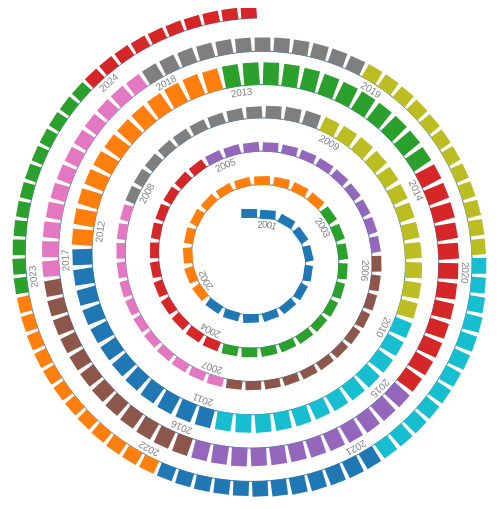
D3 v4 page, settled after 360 driven frames (6 s of simulated time); the page loaded 1 data file(s).


// ── main.js
// Configuración básica
var width = 500,
    height = 500,
    start = 0,
    end = 3,  
    numSpirals = 4,
    margin = {top: 20, bottom: 20, left: 20, right: 20};

var theta = function(r) {
  return numSpirals * Math.PI * r;
};

// Crear un mapa de colores para cada año
var yearColors = d3.scaleOrdinal()
  .domain(d3.range(2001, 2024))  // Años desde 2001 hasta 2014
  .range(d3.schemeCategory10);    // Usamos 10 colores (se repetirán si hay más de 10 años)

var r = d3.min([width, height]) / 2 - 40;

var radius = d3.scaleLinear()
  .domain([start, end])
  .range([40, r+30]);

// Creación del contenedor SVG
var svg = d3.select("#chart").append("svg")
  .attr("width", width + margin.right + margin.left)
  .attr("height", height + margin.left + margin.right)
  .append("g")
  .attr("transform", "translate(" + width / 2 + "," + height / 2 + ")");

var points = d3.range(start, end + 0.001, (end - start) / 1000);
var spiral = d3.radialLine()
  .curve(d3.curveCardinal)
  .angle(theta)
  .radius(radius);

var path = svg.append("path")
  .datum(points)
  .attr("id", "spiral")
  .attr("d", spiral)
  .style("fill", "none")
  .style("stroke", "steelblue");

// Calculamos la longitud total de la espiral y el ancho de las barras para cada mes
var spiralLength = path.node().getTotalLength(),
barWidth = (spiralLength / 168) * 0.5;  // 168 = 12 meses * 14 años

// Cargar los datos desde el CSV
d3.csv("unemployees.csv", function(data) {

  data = data.filter(function(d) {
    return d.YEARMONTH.trim() !== "";  // Filtra elementos donde YEARMONTH no es una cadena vacía
  })

  // Limpieza y preparación de datos
  data.forEach(function(d) {
    d.YearMonth = d.YEARMONTH;  // Formato yyyymm
    d.Year = +d.YearMonth.substring(0, 4); // Extraer solo el año como número
    d.MonthName = d.MONTH.toLowerCase();  // Convertimos a minúsculas para consistencia
    d.Unemployment = +d.TOTAL;  // Número de desempleados en millones
  });

  // Escala lineal para la posición de cada mes en la espiral
  var timeScale = d3.scaleLinear()
    .domain([0, data.length - 1])  // Índices de los meses (0 a 167 para 14 años)
    .range([0, spiralLength]);

  // Escala para la altura de las barras
  var yScale = d3.scaleLinear()
    .domain([0, d3.max(data, function(d) { return d.Unemployment; })])
    .range([0, (r / numSpirals) - 30]);

  // Crear rectángulos para cada mes
  svg.selectAll("rect")
    .data(data)
    .enter()
    .append("rect")
    .attr("x", function(d, i) {
      var linePer = timeScale(i),
          posOnLine = path.node().getPointAtLength(linePer),
          angleOnLine = path.node().getPointAtLength(linePer - barWidth);
      d.x = posOnLine.x;
      d.y = posOnLine.y;
      d.a = (Math.atan2(angleOnLine.y, angleOnLine.x) * 180 / Math.PI) - 90;
      return d.x;
    })
    .attr("y", function(d) { return d.y; })
    .attr("width", barWidth)
    .attr("height", function(d) { return yScale(d.Unemployment); })
    .style("fill", function(d) { return yearColors(d.Year); })  // Color asignado por año
    .attr("transform", function(d) { return "rotate(" + d.a + "," + d.x  + "," + d.y + ")"; });

// Agregar etiquetas de fecha (solo para enero de cada año)
svg.selectAll("text")
  .data(data.filter(function(d) { return d.MonthName === "enero"; }))  // Solo datos de enero
  .enter()
  .append("text")
  .attr("dy", 10)
  .style("text-anchor", "start")
  .style("font", "10px arial")
  .append("textPath")
  .text(function(d) {
    // Mostrar solo el año
    return d.YearMonth.substring(0, 4);
  })
  .attr("xlink:href", "#spiral")
  .style("fill", "grey")
  .attr("startOffset", function(d) {
    // Calcular la posición en la espiral para cada barra correspondiente a enero
    var index = data.indexOf(d);  // Encuentra el índice de este dato
    var linePer = timeScale(index);  // Usa este índice en la escala de tiempo
    
    // Ajuste especial para la primera etiqueta (2001) para que no se corte
    if (d.YearMonth.substring(0, 4) === "2001") {
      return "0%";  // Posición inicial ajustada para que la primera etiqueta quede visible
    }
    
    // Ajuste para las demás etiquetas de enero
    var offset = linePer - (barWidth * 0.75);  // Mueve ligeramente a la izquierda
    return ((offset / spiralLength) * 100) + "%";
  });

  // Agregar tooltip
  var tooltip = d3.select("#chart").append("div").attr("class", "tooltip");
  tooltip.append("div").attr("class", "date");
  tooltip.append("div").attr("class", "value");

  svg.selectAll("rect")
    .on("mouseover", function(d) {
      tooltip.select(".date").html("Mes: <b>" + d.MonthName + " " + d.Year + "</b>");
      tooltip.select(".value").html("Desempleo: <b>" + d.Unemployment + "</b>");

      d3.select(this)
        .style("fill", "#FFFFFF")
        .style("stroke", "#000000")
        .style("stroke-width", "2px");

      tooltip.style("display", "block");
      tooltip.style("opacity", 2);
    })
    .on("mousemove", function(d) {
      tooltip.style("top", (d3.event.layerY + 10) + "px")
        .style("left", (d3.event.layerX - 25) + "px");
    })
    .on("mouseout", function(d) {
      d3.selectAll("rect")
        .style("fill", function(d) { return yearColors(d.Year); })  // Restaura el color por año
        .style("stroke", "none");

      tooltip.style("display", "none");
      tooltip.style("opacity", 0);
    });
});


### data: unemployees.csv
?, YEARMONTH, MONTH, TOTAL, AGRICULTURA, INDUSTRIA, CONSTRUCCIÓN, SERVICIOS, SIN EMPLEO ANT.
2001, 200101, ENERO, 2017389, 58026, 306951, 213724, 1160408, 278280
, 200102, FEBRERO, 1993273, 52398, 304495, 204864, 1149127, 282390
, 200103, MARZO, 1981006, 54371, 301462, 200322, 1142694, 282157
, 200104, ABRIL, 1910453, 60783, 291659, 197186, 1089145, 271680
, 200105, MAYO, 1898285, 61440, 292407, 195424, 1078904, 270111
, 200106, JUNIO, 1842556, 52975, 286325, 184934, 1048308, 270014
, 200107, JULIO, 1835738, 51121, 286068, 188901, 1049036, 260611
, 200108, AGOSTO, 1878513, 51253, 301462, 206435, 1064101, 255262
, 200109, SEPTIEMBRE, 1889185, 49946, 295362, 195811, 1081971, 266095
, 200110, OCTUBRE, 1940910, 50186, 298139, 195536, 1123316, 273732
, 200111, NOVIEMBRE, 1985857, 51706, 302292, 197751, 1157549, 276560
, 200112, DICIEMBRE, 1988716, 49504, 313367, 217276, 1143111, 265457
2002, 200201, ENERO, 2075022, 52561, 318996, 220307, 1215120, 268037
, 200202, FEBRERO, 2149907, 63331, 324617, 217320, 1270081, 274558
, 200203, MARZO, 2083103, 56026, 319544, 219315, 1212807, 275411
, 200204, ABRIL, 2060069, 56035, 314470, 215526, 1197607, 276432
, 200205, MAYO, 2002923, 54162, 307861, 210832, 1155898, 274170
, 200206, JUNIO, 1962963, 54574, 298395, 203899, 1126867, 279227
, 200207, JULIO, 1961852, 53561, 300317, 207464, 1133244, 267266
, 200208, AGOSTO, 1983982, 52570, 311964, 220444, 1141459, 257545
, 200209, SEPTIEMBRE, 2006785, 52883, 306896, 213656, 1164649, 268702
, 200210, OCTUBRE, 2064513, 54038, 309560, 213751, 1209532, 277631
, 200211, NOVIEMBRE, 2117144, 54709, 311453, 218360, 1250686, 281936
, 200212, DICIEMBRE, 2127018, 51019, 323929, 250438, 1232384, 269248
2003, 200301, ENERO, 2185156, 51108, 325603, 243359, 1292332, 272755
, 200302, FEBRERO, 2180216, 53365, 323756, 234721, 1289984, 278389
, 200303, MARZO, 2163499, 53737, 321413, 230846, 1273947, 283556
, 200304, ABRIL, 2104474, 52403, 319234, 228879, 1225987, 277973
, 200305, MAYO, 2035601, 50064, 309554, 220292, 1183174, 272518
, 200306, JUNIO, 2020367, 49781, 302400, 218054, 1172001, 278132
, 200307, JULIO, 1995964, 48998, 298287, 219878, 1164615, 264186
, 200308, AGOSTO, 2016675, 47458, 308079, 233591, 1172710, 254836
, 200309, SEPTIEMBRE, 2039630, 46925, 305189, 226161, 1196038, 265317
, 200310, OCTUBRE, 2096606, 47951, 306421, 226096, 1245058, 271080
, 200311, NOVIEMBRE, 2143206, 49942, 307289, 229452, 1282788, 273736
, 200312, DICIEMBRE, 2181248, 50315, 320654, 267863, 1279620, 262796
2004, 200401, ENERO, 2232560, 51101, 321072, 252539, 1341324, 266523
, 200402, FEBRERO, 2219300, 52928, 316488, 243842, 1337215, 268827
, 200403, MARZO, 2181546, 53728, 311605, 238840, 1306377, 270996
, 200404, ABRIL, 2162406, 53603, 311163, 239122, 1287909, 270608
, 200405, MAYO, 2090702, 52526, 302784, 232392, 1241869, 261130
, 200406, JUNIO, 2054113, 52237, 294905, 224553, 1218365, 264053
, 200407, JULIO, 2014218, 51081, 289929, 224715, 1198286, 250207
, 200408, AGOSTO, 2049639, 50020, 302045, 241350, 1213574, 242649
, 200409, SEPTIEMBRE, 2050513, 49180, 296428, 230064, 1224165, 250676
, 200410, OCTUBRE, 2075812, 49669, 295318, 228025, 1251246, 251552
, 200411, NOVIEMBRE, 2121089, 51733, 295011, 231153, 1288797, 254396
, 200412, DICIEMBRE, 2112714, 50292, 303582, 252699, 1264785, 241357
2005, 200501, ENERO, 2176599, 55704, 311643, 257056, 1333246, 218950
, 200502, FEBRERO, 2165420, 54083, 309165, 247611, 1333490, 221071
, 200503, MARZO, 2144835, 56453, 310497, 247405, 1308167, 222313
, 200504, ABRIL, 2095945, 55417, 304003, 236261, 1276372, 223892
, 200505, MAYO, 2007393, 56349, 295928, 219919, 1207691, 227506
, 200506, JUNIO, 1974860, 57647, 287583, 212251, 1185697, 231682
, 200507, JULIO, 1989417, 58780, 287705, 218166, 1198440, 226326
, 200508, AGOSTO, 2019110, 58958, 297670, 230430, 1208039, 224013
, 200509, SEPTIEMBRE, 2013286, 60744, 290639, 218645, 1207863, 235395
, 200510, OCTUBRE, 2052861, 66136, 293124, 220582, 1249976, 223043
, 200511, NOVIEMBRE, 2095580, 66737, 293531, 223833, 1282800, 228679
, 200512, DICIEMBRE, 2102937, 65227, 301319, 245100, 1266389, 224902
... 226 more rows